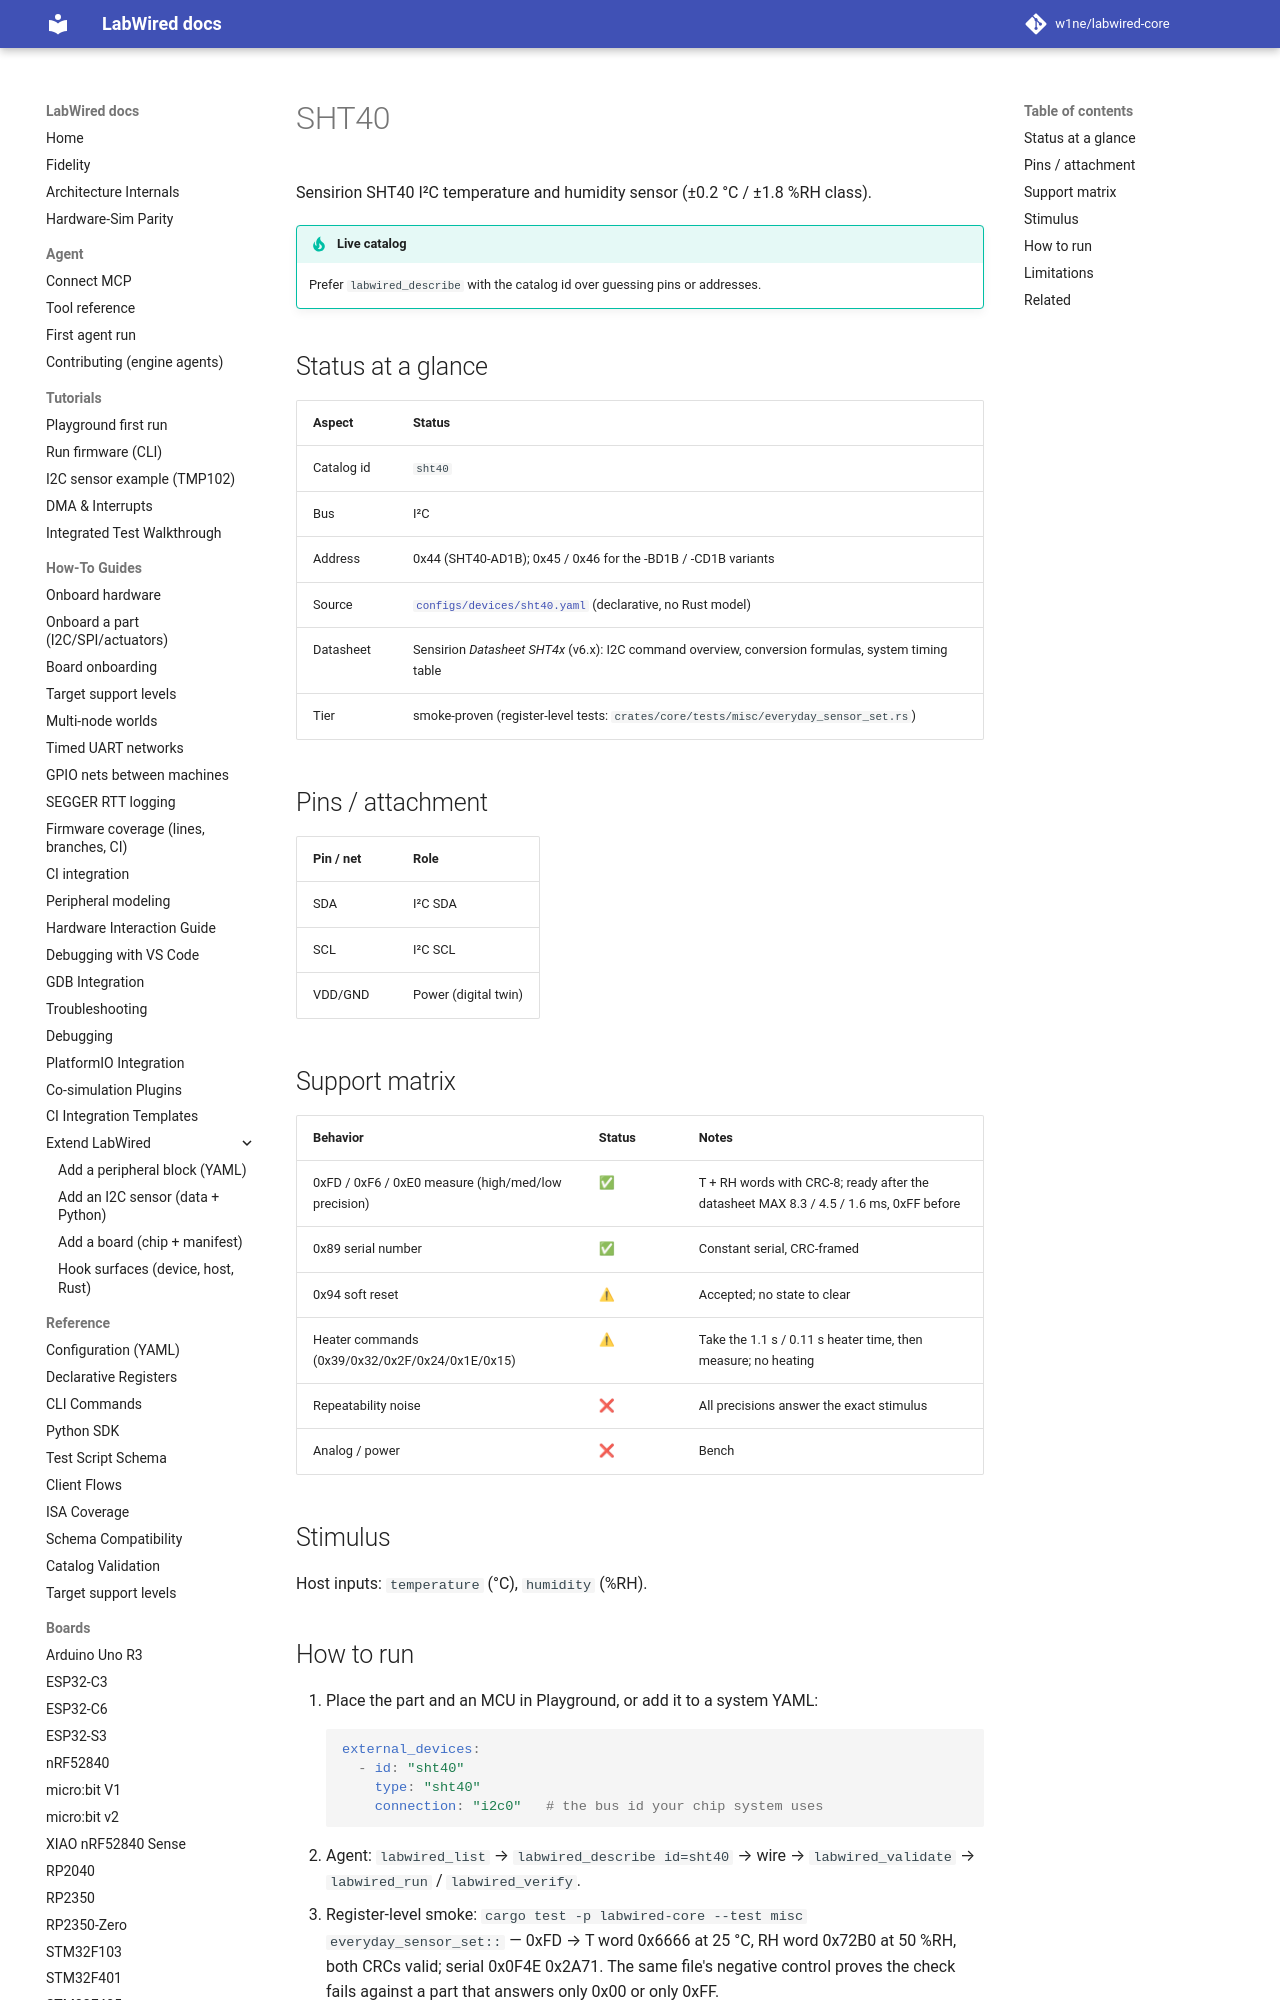

repository: CrispStrobe/labwired-core · page: parts/sht40/index.html · generator: mkdocs

# SHT40

Sensirion SHT40 I²C temperature and humidity sensor (±0.2 °C / ±1.8 %RH class).

!!! tip "Live catalog"
    Prefer `labwired_describe` with the catalog id over guessing pins or addresses.

## Status at a glance

| Aspect | Status |
|--------|--------|
| Catalog id | `sht40` |
| Bus | I²C |
| Address | 0x44 (SHT40-AD1B); 0x45 / 0x46 for the -BD1B / -CD1B variants |
| Source | [`configs/devices/sht40.yaml`](../../configs/devices/sht40.yaml) (declarative, no Rust model) |
| Datasheet | Sensirion *Datasheet SHT4x* (v6.x): I2C command overview, conversion formulas, system timing table |
| Tier | smoke-proven (register-level tests: `crates/core/tests/misc/everyday_sensor_set.rs`) |

## Pins / attachment

| Pin / net | Role |
|-----------|------|
| SDA | I²C SDA |
| SCL | I²C SCL |
| VDD/GND | Power (digital twin) |
